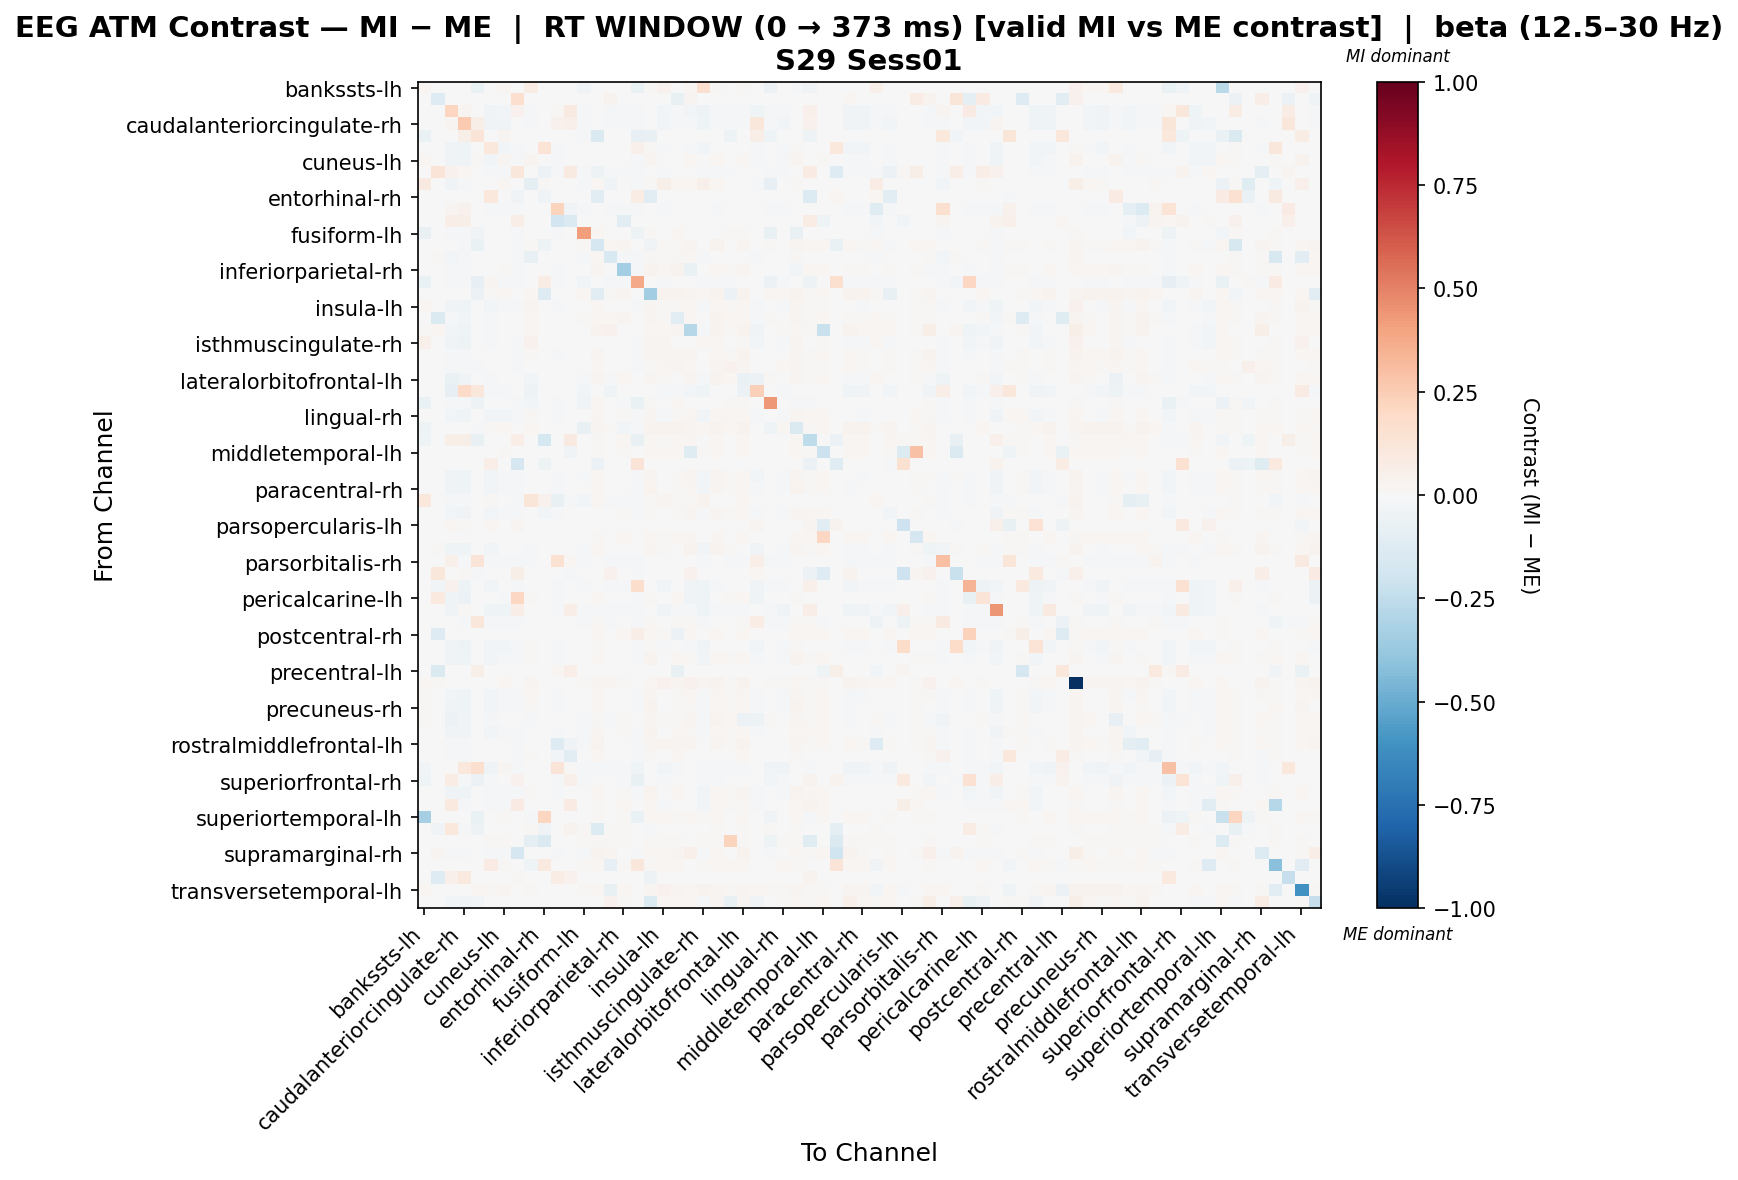

The table this chart was drawn from, first rows:
, bankssts-lh, bankssts-rh, caudalanteriorcingulate-lh, caudalanteriorcingulate-rh, caudalmiddlefrontal-lh, caudalmiddlefrontal-rh, cuneus-lh, cuneus-rh, entorhinal-lh, entorhinal-rh, frontalpole-lh, frontalpole-rh, fusiform-lh, fusiform-rh, inferiorparietal-lh, inferiorparietal-rh, inferiortemporal-lh, inferiortemporal-rh, insula-lh, insula-rh, isthmuscingulate-lh, isthmuscingulate-rh, lateraloccipital-lh
bankssts-lh, 0.0204, 0.0, 0.0, 0.0, -0.06955, 0.0, 0.01617, 0.0, 0.07278, 0.004043, 0.0, 0.0, -0.0321, 0.0, 0.0, 0.0, -0.06955, 0.008087, 0.04043, 0.0, 0.02022, 0.16, 0.01213
bankssts-rh, 0.0, -0.1281, 0.0, 0.0, 0.0, 0.0, 0.0, 0.1703, 0.0, 0.0, 0.0, 0.0, 0.0, 0.0, 0.03717, 0.0, 0.0, 0.0, 0.0, -0.07062, 0.02788, 0.0, 0.0
caudalanteriorcingulate-lh, 0.0, 0.0, 0.2156, 0.03037, 0.0, -0.03158, -0.0302, 0.04137, -0.01804, 0.0, 0.015, 0.08828, -0.01933, 0.0, -0.02191, -0.01546, -0.01289, 0.0, -0.02634, -0.009947, -0.02487, -0.04908, -0.009021
caudalanteriorcingulate-rh, 0.0, -0.001562, 0.02458, 0.2592, 0.06231, -0.03453, -0.03271, 0.004132, -0.01014, 0.0, 0.04395, 0.05297, -0.01916, -0.007812, -0.01578, -0.0169, -0.01465, 0.0, -0.02933, -0.01406, -0.01719, -0.04616, -0.01127
caudalmiddlefrontal-lh, -0.06474, 0.0, 0.0, 0.05726, 0.1258, 0.0, 0.02863, 0.0, 0.0, 0.0, 0.0, 0.0, -0.01177, -0.1445, 0.0, 0.0, -0.08239, -0.07223, 0.0, 0.0, 0.0, 0.0, 0.0
caudalmiddlefrontal-rh, 0.0, 0.0, -0.03469, -0.04346, 0.0, 0.1036, -0.02544, -0.01435, 0.006527, 0.1358, -0.009565, 0.0, -0.003038, 0.006388, -0.001106, -0.006348, 0.05236, 0.0149, -0.02019, -0.002121, -0.008981, -0.03022, 0.002941
cuneus-lh, 0.02286, 0.0, -0.03272, -0.04302, 0.01524, -0.02564, 0.02722, -0.01673, 0.02499, 0.0, -0.01115, 0.0, -0.001398, 0.005937, 0.00108, -0.000994, -0.01673, 0.03057, 0.006434, 0.006045, 0.01711, -0.002723, 0.02044
cuneus-rh, 0.0, 0.1254, 0.04551, 0.02289, 0.0, -0.01709, -0.01446, 0.1163, -0.006572, -0.06112, -0.01051, 0.08994, -0.01709, -0.05093, -0.01314, -0.01709, -0.01709, 0.0, -0.01051, 0.0, 0.0, -0.01709, -0.01314
entorhinal-lh, 0.08737, 0.0, -0.03218, -0.01733, 0.0, -0.001593, 0.01675, -0.007425, -0.09973, 0.01092, 0.0, 0.0, -0.008798, 0.01752, -0.03822, -0.005416, -0.0099, 0.01213, 0.06121, 0.01617, 0.02312, 0.04806, 0.02051
entorhinal-rh, 0.0, 0.0, 0.0, 0.0, 0.0, 0.1039, 0.0, -0.03852, 0.0, -0.03272, 0.0, 0.0, 0.0, -0.1156, 0.0, 0.0, 0.0727, -0.1059, 0.0, 0.0, 0.0, 0.0, 0.0
frontalpole-lh, 0.0, 0.0, 0.03019, 0.04081, 0.0, -0.01494, -0.01494, -0.01494, -0.00166, 0.0, 0.2204, -0.03544, -0.01494, 0.0, -0.009962, -0.02325, -0.01494, 0.0, -0.01328, 0.0, 0.0, -0.001005, -0.01494
frontalpole-rh, 0.0, 0.0, 0.06969, 0.05575, 0.0, 0.0, 0.0, 0.06969, 0.0, 0.0, -0.1888, -0.1438, 0.0, 0.0, 0.0, -0.1103, 0.0, 0.0, 0.0, 0.0, 0.0, 0.0, 0.0
fusiform-lh, -0.07704, 0.0, -0.01849, -0.0174, -0.03852, -0.003489, -0.000226, -0.01305, 0.004176, 0.0, -0.008701, 0.0, 0.4188, 0.01614, -0.00273, -0.006044, -0.05266, 0.01321, 0.007439, 0.01614, 0.004402, -0.005664, 0.005263
fusiform-rh, 0.0, 0.0, -0.005885, -0.01766, -0.06459, -0.007685, -0.003703, -0.008828, 0.01496, -0.04823, 0.0, 0.0, 0.01246, -0.1675, 0.01869, 0.02665, 0.0, -0.03316, 0.01373, 0.01522, 0.02789, -0.003703, 0.03537
inferiorparietal-lh, 0.0, 0.007886, -0.02414, -0.01704, 0.0, -0.006314, -0.002054, -0.01136, -0.07366, 0.0, -0.00568, 0.0, -0.009366, 0.01709, -0.1515, -0.009049, -0.01278, 0.0092, 0.01009, 0.01314, 0.01577, -0.009154, 0.007252
inferiorparietal-rh, 0.001826, 0.0, -0.01574, -0.01799, 0.0, -0.0005562, 0.008297, -0.01349, 0.006191, 0.0, -0.01349, -0.005623, -0.002805, 0.0298, -0.00133, -0.338, -0.01462, 0.03345, 0.0208, 0.03345, -0.06322, 0.002674, 0.02221
inferiortemporal-lh, -0.06474, 0.0, -0.01496, -0.01745, -0.08239, 0.0255, -0.01371, -0.01496, -0.007478, 0.07158, -0.00997, 0.0, -0.02922, 0.0, -0.01371, -0.01745, 0.3767, 0.0, -0.00997, 0.0, 0.0, -0.01745, -0.01246
inferiortemporal-rh, 0.00625, 0.0, 0.0, 0.0, -0.05635, 0.01254, 0.02191, 0.0, 0.0188, -0.1288, 0.0, 0.0, 0.01567, -0.1141, 0.0141, 0.02503, 0.0, -0.3509, 0.03286, 0.0313, 0.02345, 0.02191, 0.03598
insula-lh, 0.02077, 0.0, -0.03148, -0.04262, 0.0, -0.0287, -0.01846, -0.01633, 0.03074, 0.0, -0.01451, 0.0, -0.003624, 0.01832, 0.006899, 0.002952, -0.01633, 0.02701, 0.00828, 0.01045, 0.01839, -0.008226, 0.01877
insula-rh, 0.003417, -0.1426, -0.01465, -0.02441, 0.0, -0.01363, -0.006792, 0.0, 0.01617, 0.0, 0.0, 0.0, 0.01348, 0.01899, 0.01617, 0.02481, 0.0, 0.03092, 0.00849, -0.1109, 0.02065, -0.006792, 0.03632
isthmuscingulate-lh, 0.01016, 0.01698, -0.02963, -0.04074, 0.0, -0.01111, -0.004658, 0.0, 0.01744, 0.0, 0.0, 0.0, 0.003395, 0.03198, 0.04074, 0.005652, 0.0, 0.01741, 0.02248, 0.0247, -0.287, -0.02028, 0.03584
isthmuscingulate-rh, 0.04988, 0.0, -0.03771, -0.04844, 0.0, -0.02182, -0.0007791, -0.01352, 0.04318, 0.0, -0.007371, 0.0, -0.004354, 0.006803, -0.002618, -0.00218, -0.01465, 0.02764, 0.02351, 0.006823, 0.006513, 0.0162, 0.01959
lateraloccipital-lh, 0.007545, 0.0, -0.01347, -0.01646, 0.0, -0.006297, 0.004266, -0.01646, 0.01528, 0.0, -0.01197, 0.0, -0.003757, 0.03113, 0.005813, 0.006014, -0.01646, 0.02954, 0.02392, 0.03033, 0.03002, 0.004266, 0.02244
lateraloccipital-rh, 0.0, 0.0, -0.01641, -0.01641, -0.009375, -0.005624, 0.001407, -0.01172, 0.002111, 0.0, -0.002344, 0.0, -0.002928, 0.02272, -0.0002326, 0.007607, -0.01406, 0.0103, 0.02004, 0.03075, 0.02132, -0.005624, 0.02507
lateralorbitofrontal-lh, 0.00625, 0.0, -0.06568, -0.03506, 0.0, -0.01338, -0.004005, 0.0, -0.02769, 0.0, 0.0, 0.0, -0.01033, 0.02371, -0.01676, 0.0172, 0.0, 0.03018, 0.01143, 0.007326, 0.02528, -0.01552, 0.03809
lateralorbitofrontal-rh, 0.0, 0.0, -0.08201, 0.1939, 0.1145, -0.01655, -0.01892, 0.0, -0.05364, 0.0, 0.0, 0.0, -0.02682, 0.0, -0.04023, -0.006705, 0.0, 0.0, -0.01892, -0.009458, -0.02601, -0.04415, 0.0
lingual-lh, -0.06909, 0.0, -0.01554, -0.01793, -0.05182, -0.005588, -0.002001, -0.01435, -0.02619, 0.0, -0.009565, 0.0, -0.03854, 0.01673, 0.0009848, -0.008178, -0.06736, 0.01254, 0.007161, 0.01673, 0.005575, -0.006784, 0.00477
lingual-rh, 0.0, 0.0, -0.0296, -0.04186, 0.0, -0.03107, -0.02734, -0.01496, 0.008695, 0.0, -0.00997, 0.0, -0.00397, 0.02297, 0.002464, 0.009642, -0.0162, 0.02979, -0.00803, 0.01186, 0.01951, -0.03107, 0.02271
medialorbitofrontal-lh, -0.05371, 0.0, 0.0, 0.0, -0.01999, 0.01254, 0.02191, 0.0, 0.0188, 0.0, 0.0, 0.0, -0.07427, 0.02817, 0.0141, -0.02494, -0.01999, 0.03285, 0.03286, 0.0313, 0.02345, 0.02191, 0.03598
medialorbitofrontal-rh, -0.04061, 0.0, 0.05778, 0.05778, -0.07415, 0.0, 0.007039, 0.06741, 0.0, -0.1766, 0.0, 0.08667, 0.0, 0.01408, 0.0, 0.01584, -0.07415, 0.0176, 0.01408, 0.0176, 0.0176, 0.005279, 0.0176
middletemporal-lh, 0.004874, 0.0, 0.0, 0.0, 0.0, 0.0, 0.008124, 0.0, 0.001625, 0.0, 0.0, -0.03852, 0.0, 0.013, 0.0, 0.01462, 0.0, 0.0195, 0.01625, 0.01625, -0.125, 0.008124, 0.0195
middletemporal-rh, 0.0, 0.0, 0.0, 0.0, 0.0, 0.06356, 0.0, -0.1655, 0.0, -0.0469, 0.0, 0.0, 0.0, -0.05902, 0.0, 0.0, 0.1271, 0.0, 0.0, 0.0, 0.0, 0.0, 0.0
paracentral-lh, 0.004874, 0.004606, -0.03621, -0.043, 0.0, -0.02964, -0.02023, -0.01305, 0.003478, 0.0, -0.008701, 0.0, -0.008063, 0.02042, 0.004476, 0.006369, -0.01414, 0.02986, -0.00193, 0.01234, 0.02347, -0.02566, 0.02474
paracentral-rh, 0.004874, 0.0, -0.0344, -0.04278, 0.0, -0.02979, -0.01836, -0.01324, 0.006763, 0.0, -0.008828, 0.0, -0.006385, 0.02005, -0.0003791, 0.007505, -0.01435, 0.03163, -0.0001821, 0.01358, 0.01786, -0.02387, 0.02598
parahippocampal-lh, 0.1059, 0.0, -0.01554, -0.01793, 0.0, 0.01358, -0.00402, -0.01435, 0.1234, 0.04237, -0.07476, -0.008149, -0.0302, 0.01979, -0.01901, -0.01032, -0.01554, 0.01065, 0.02989, 0.01522, 0.01065, 0.03357, 0.006308
parahippocampal-rh, 0.001826, 0.0, -0.02724, -0.03683, 0.0, -0.02384, -0.01505, -0.01804, 0.005138, -0.02876, -0.008828, 0.0, -0.006385, -0.003818, -0.0003791, 0.00932, -0.01435, 0.008824, 0.004131, 0.01526, 0.025, -0.02057, 0.02475
parsopercularis-lh, 0.0, 0.0, 0.01655, 0.01292, 0.0, 0.01655, 0.0, 0.02483, 0.0, 0.0, 0.0, -0.002805, 0.0, 0.0, 0.0, 0.0, 0.0, 0.0, 0.0, 0.0, 0.0, 0.0, 0.0
parsopercularis-rh, 0.0, 0.007594, 0.0, 0.0, 0.0, 0.0, 0.003797, 0.007594, 0.0, 0.0, 0.0, 0.0, 0.0, 0.01519, 0.0, 0.01709, 0.0, 0.01709, 0.01329, 0.01709, 0.01709, 0.003797, 0.01709
parsorbitalis-lh, 0.003417, 0.007886, -0.04365, -0.04196, 0.0, -0.02628, -0.007766, -0.003895, -0.01801, 0.0, 0.0, 0.0, -0.01675, 0.01826, -0.006185, 0.006371, -0.007789, 0.02799, 0.008663, 0.007743, 0.03207, -0.02724, 0.03457
parsorbitalis-rh, 0.0, 0.0, 0.05408, -0.01694, 0.1275, -0.01386, -0.009238, -0.01078, -0.02156, 0.0, 0.1559, 0.01605, -0.02002, 0.0, -0.0231, -0.0154, -0.01232, 0.0, -0.004619, 0.0, 0.0, -0.01694, -0.007699
parstriangularis-lh, 0.0, 0.1105, 0.0, 0.00963, -0.02207, 0.0, 0.0, 0.05778, 0.0, 0.0, 0.0, -0.01103, 0.0, 0.006539, 0.04577, 0.0, -0.02207, 0.0, 0.0, 0.0, 0.03923, 0.0, 0.0
parstriangularis-rh, 0.0, -0.02616, 0.04589, -0.05226, 0.0, -0.02611, -0.0053, -0.0163, 0.0, 0.0, -0.0163, 0.0, -0.0163, 0.0, -0.01019, -0.0163, 0.1729, 0.0, -0.02938, 0.0, -0.0327, -0.04572, -0.0163
pericalcarine-lh, 0.0, 0.09641, -0.04242, -0.06229, 0.0, -0.005575, -0.009877, 0.2103, 0.01115, 0.0, -0.01115, 0.0, -0.002788, 0.01673, 0.002788, -0.006969, -0.01673, 0.01254, -0.0001199, 0.01673, -0.03429, -0.03975, 0.002788
pericalcarine-rh, 0.0, 0.0, -0.03272, 0.009945, 0.0, -0.03927, -0.03975, 0.06476, -0.005575, 0.0, -0.01115, 0.06791, -0.01673, -0.009391, -0.01254, -0.01673, -0.01673, 0.0, -0.03557, -0.0169, -0.01127, -0.04302, -0.01394
postcentral-lh, 0.0, -0.007567, 0.0, -0.01513, 0.1096, -0.01513, -0.01513, -0.01513, 0.0, 0.0, -0.00315, 0.003915, -0.01513, 0.01438, -0.008828, -0.0007532, -0.01513, 0.01438, -0.005547, 0.01438, 0.01438, -0.01513, -0.0007532
postcentral-rh, 0.0, -0.1324, 0.0, 0.0, 0.0, 0.0, 0.002226, 0.0, 0.0, 0.0, 0.0, 0.0, 0.0, 0.0178, 0.0, 0.0178, 0.06621, 0.0178, 0.01335, -0.05576, 0.0178, 0.002226, 0.0178
posteriorcingulate-lh, 0.0, 0.0, -0.03501, -0.04871, 0.0, -0.02491, -0.02386, -0.01577, 0.01015, 0.0, -0.01051, 0.0, -0.003147, 0.008821, 0.002189, -0.007329, -0.01709, 0.01254, -0.01434, 0.002496, -0.01182, -0.0344, 0.003583
posteriorcingulate-rh, 0.004743, 0.0, -0.03638, -0.04572, 0.0, -0.02504, -0.01529, -0.01435, 0.008882, 0.0, -0.009565, 0.0, -0.002264, 0.01964, -0.0002441, 0.007265, -0.01554, 0.03308, -0.0006595, 0.01585, 0.008214, -0.02528, 0.02269
precentral-lh, 0.0, -0.1461, 0.0, 0.0, 0.06244, 0.0, 0.0, 0.0, 0.0, 0.0, 0.02254, 0.06669, 0.0, 0.0, 0.0, 0.0, 0.0, 0.0, 0.0, -0.07306, 0.0, 0.0, 0.0
precentral-rh, 0.02077, 0.01232, 0.0, 0.0, 0.0, 0.005279, 0.0174, 0.0, 0.02963, 0.0, 0.0, 0.0, 0.008799, 0.02625, 0.02816, 0.01391, 0.0, 0.02262, 0.04526, 0.02443, 0.04189, 0.02951, 0.03315
precuneus-lh, 0.008852, 0.0, -0.03023, -0.04188, 0.0, -0.03073, -0.01777, -0.01577, 0.01606, 0.0, -0.01051, 0.0, -0.003147, 0.01726, 0.002189, 0.00595, -0.01709, 0.03025, 0.0005991, 0.0112, 0.02094, -0.01893, 0.02276
precuneus-rh, 0.01016, 0.0, -0.03601, -0.04553, 0.0, -0.02527, -0.01345, -0.01388, 0.01367, 0.0, -0.009252, 0.0, -0.002833, 0.01827, -0.0009307, 0.006683, -0.01503, 0.03152, 0.003314, 0.01397, 0.01229, -0.01993, 0.02297
rostralanteriorcingulate-lh, 0.01025, 0.0, -0.05523, -0.03405, 0.0, -0.01355, 0.001424, 0.0, -0.0205, 0.005605, 0.0, 0.0, -0.009219, 0.01381, -0.01851, 0.01379, 0.0, 0.03032, 0.01448, 0.01005, 0.02633, -0.009638, 0.03459
rostralanteriorcingulate-rh, 0.001826, 0.0, -0.03446, -0.03905, 0.0, -0.025, -0.01605, -0.01388, 0.006888, 0.0, -0.02295, 0.0, -0.01525, 0.02619, -0.000362, 0.009361, -0.01503, 0.03147, 0.0009517, 0.02071, 0.01353, -0.02183, 0.02284
rostralmiddlefrontal-lh, 0.004874, 0.0, -0.0169, -0.01803, 0.0, -0.005807, 0.005698, -0.01352, 0.006438, 0.0, -0.1267, -0.03531, -0.01847, 0.03169, 0.002917, 0.006442, -0.01465, 0.03071, 0.02468, 0.0312, 0.02947, 6.271274520033882e-05, 0.02568
rostralmiddlefrontal-rh, 0.0, 0.0, -0.01394, -0.01673, 0.0, -0.004989, -0.003595, -0.01673, 0.01056, 0.0, -0.03057, -0.1034, -0.002054, 0.01614, 0.002127, -0.006456, -0.01673, 0.01321, 0.004989, 0.01614, 0.004402, -0.004989, 0.002201
superiorfrontal-lh, -0.02697, 0.0, 0.001215, 0.1031, 0.1607, -0.0318, 0.02515, -0.01577, -0.006572, 0.0, 0.1277, 0.01151, -0.02199, -0.009809, -0.01314, -0.01709, -0.04651, 0.0, -0.02523, -0.01471, 0.0, -0.02028, -0.01314
superiorfrontal-rh, -0.04272, 0.0, 0.07788, -0.01668, -0.0598, -0.01668, -0.004365, 0.04007, 0.0, 0.0, -0.01668, 0.04729, -0.01668, 0.0, -0.004171, -0.01668, -0.07648, 0.0, -0.01668, 0.0, 0.0, -0.01668, -0.01668
superiorparietal-lh, 0.001826, 0.0, -0.03519, -0.04615, 0.0, -0.02272, -0.01748, -0.01673, 0.009753, 0.0, -0.01115, 0.0, -0.001398, 0.02177, 0.00108, 0.01163, -0.01673, 0.03359, -0.002463, 0.01888, 0.00362, -0.02705, 0.01965
superiorparietal-rh, 0.0, 0.0, 0.101, -0.009054, 0.0, -0.01962, -0.02125, 0.08149, 0.0, 0.0, 0.0, 0.08149, 0.0, 0.009482, 0.0, 0.01766, 0.0, 0.01766, -0.01242, 0.002943, 0.001308, -0.02943, 0.01766
... 8 more rows
